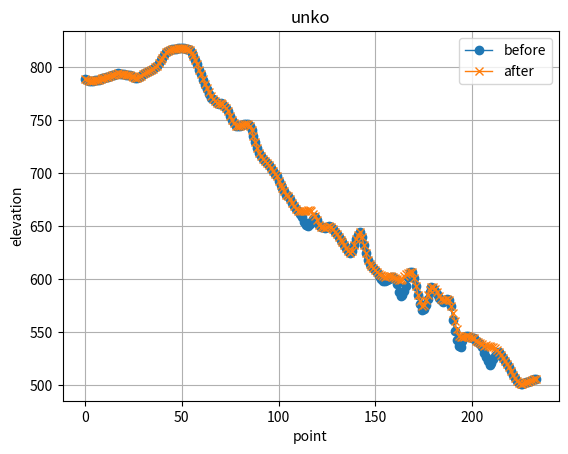

The script that saved this image:
import matplotlib.pyplot as plt

# サンプルデータ
before = [
    788.7799926758,
    788.1799926758,
    787.6799926758,
    787.2199951172,
    787.4399902344,
    787.7599975586,
    788.1400024414,
    788.5599975586,
    789.2,
    789.8,
    790.2799926758,
    790.699987793,
    791.2199829102,
    791.7999755859,
    792.5599853516,
    793.2399902344,
    793.9799926758,
    794.3199951172,
    794.1400024414,
    793.5,
    793.4400024414,
    793.1400024414,
    792.7600097656,
    792.4400024414,
    791.8599975586,
    790.8,
    790.1,
    790.1,
    790.8400024414,
    792.2800048828,
    793.7800048828,
    795.1200073242,
    796.1200073242,
    796.800012207,
    797.4800170898,
    798.4400146484,
    800.1200195313,
    801.7200195313,
    803.8200195312,
    806.6400146484,
    809.2800170898,
    811.7600097656,
    814.2400024414,
    815.9599975586,
    816.7400024414,
    817.2400024414,
    817.5200073242,
    817.8400146484,
    818.0800170898,
    818.1600097656,
    818.4200073242,
    818.2600097656,
    817.7800048828,
    817.2400024414,
    816.7400024414,
    813.6,
    810.7599975586,
    807.4599975586,
    803.2400024414,
    797.8200073242,
    793.9200073242,
    788.4400024414,
    783.2400024414,
    779.3800048828,
    774.9400024414,
    771.5800048828,
    769.800012207,
    768.5800170898,
    766.400012207,
    765.8400146484,
    766.000012207,
    765.1600097656,
    763.1800048828,
    761.5200073242,
    758.7,
    754.2199951172,
    750.399987793,
    747.299987793,
    745.0799804688,
    744.3199829102,
    744.7799926758,
    745.4,
    746.3400024414,
    746.8600097656,
    746.4600097656,
    744.4600097656,
    740.600012207,
    735.6200073242,
    729.6600097656,
    723.8400146484,
    719.4800048828,
    716.4400024414,
    713.8800048828,
    711.7599975586,
    710.1199951172,
    708.0400024414,
    705.5400024414,
    702.5,
    699.7400024414,
    697.2800048828,
    692.4800048828,
    688.8200073242,
    686.5600097656,
    683.4600097656,
    679.8800048828,
    678.6,
    675.6799926758,
    672.1199951172,
    669.3199951172,
    666.9199951172,
    664.2799926758,
    662.1,
    658.8199951172,
    654.0399902344,
    650.9399902344,
    650.6799926758,
    652.6599853516,
    654.6799926758,
    657.1199951172,
    658.8400024414,
    656.2200073242,
    651.8400146484,
    649.7400146484,
    649.700012207,
    648.9200073242,
    649.7400024414,
    650.0799926758,
    649.5599853516,
    647.7599880642,
    645.2399861654,
    642.6199869792,
    640.3999905056,
    637.699991862,
    634.9999932183,
    632.2999945747,
    629.599995931,
    626.8999972873,
    625.0200032552,
    627.000004069,
    632.0800021701,
    637.9800048828,
    642.3600097656,
    644.5400024414,
    640.3400024414,
    632.9200073242,
    624.6800048828,
    618.7199951172,
    614.4,
    612.7199951172,
    611.1399902344,
    609.299987793,
    606.599987793,
    603.5799804688,
    600.2799804687,
    598.5399780273,
    598.3199829102,
    599.1799926758,
    600.6400024414,
    602.3200073242,
    602.000012207,
    600.0200073242,
    595.7800048828,
    588.4800048828,
    584.2800048828,
    585.5600097656,
    588.7600097656,
    594.000012207,
    602.3400024414,
    607.3400024414,
    607.1199951172,
    601.8400024414,
    594.1799926758,
    585.8,
    577.3,
    571.1,
    572.2399902344,
    576.3,
    581.3599975586,
    588.0799926758,
    592.5599975586,
    592.3200073242,
    589.4400024414,
    586.4600016276,
    582.8800048828,
    580.2,
    579.199991862,
    580.299987793,
    581.399983724,
    580.2599853516,
    574.8799926758,
    562.199995931,
    551.3,
    543.0400024414,
    537.0599975586,
    535.9799926758,
    542.0799926758,
    546.0399902344,
    546.8199951172,
    546.6800048828,
    545.8800048828,
    545.0200073242,
    544.3600097656,
    542.100012207,
    541.200012207,
    539.500012207,
    536.100012207,
    530.6200073242,
    527.0200073242,
    522.9,
    519.7,
    521.4799926758,
    524.7,
    527.8199951172,
    530.1499979655,
    531.5299987793,
    528.9800048828,
    526.400004069,
    523.3500061035,
    520.300008138,
    517.4000061035,
    513.2900024414,
    509.9099995931,
    506.7799987793,
    504.0199951172,
    502.0599975586,
    501.8,
    501.4799987793,
    502.1199951172,
    502.8999938965,
    503.7199951172,
    504.5599975586,
    505.400004069,
    505.950012207,
    505.700012207
]
after = [
    788.7799926758,
    788.1799926758,
    787.6799926758,
    787.2199951172,
    787.4399902344,
    787.7599975586,
    788.1400024414,
    788.5599975586,
    789.2,
    789.8,
    790.2799926758,
    790.699987793,
    791.2199829102,
    791.7999755859,
    792.5599853516,
    793.2399902344,
    793.9799926758,
    794.3199951172,
    794.1400024414,
    793.5,
    793.4400024414,
    793.1400024414,
    792.7600097656,
    792.4400024414,
    791.8599975586,
    790.8,
    790.1,
    790.1,
    790.8400024414,
    792.2800048828,
    793.7800048828,
    795.1200073242,
    796.1200073242,
    796.800012207,
    797.4800170898,
    798.4400146484,
    800.1200195313,
    801.7200195313,
    803.8200195312,
    806.6400146484,
    809.2800170898,
    811.7600097656,
    814.2400024414,
    815.9599975586,
    816.7400024414,
    817.2400024414,
    817.5200073242,
    817.8400146484,
    818.0800170898,
    818.1600097656,
    818.4200073242,
    818.2600097656,
    817.7800048828,
    817.2400024414,
    816.7400024414,
    813.6,
    810.7599975586,
    807.4599975586,
    803.2400024414,
    797.8200073242,
    793.9200073242,
    789.2733398438,
    784.8600097656,
    781.000012207,
    776.5600097656,
    773.200012207,
    770.5866821289,
    768.5800170898,
    766.400012207,
    765.8400146484,
    766.000012207,
    765.1600097656,
    763.1800048828,
    761.5200073242,
    758.7,
    754.2199951172,
    750.399987793,
    747.299987793,
    745.0799804688,
    744.3199829102,
    744.7799926758,
    745.4,
    746.3400024414,
    746.8600097656,
    746.4600097656,
    744.4600097656,
    740.600012207,
    735.6200073242,
    729.6600097656,
    723.8400146484,
    719.4800048828,
    716.4400024414,
    713.8800048828,
    711.7599975586,
    710.1199951172,
    708.0400024414,
    705.5400024414,
    702.5,
    699.7400024414,
    697.2800048828,
    692.4800048828,
    688.8200073242,
    686.5600097656,
    683.4600097656,
    679.8800048828,
    678.6,
    675.6799926758,
    672.1199951172,
    669.3199951172,
    666.9199951172,
    664.8914236886,
    664.3342808315,
    664.2685616629,
    664.5142735073,
    664.8714163644,
    665.2285592215,
    665.5857020787,
    664.3914236886,
    661.8057094029,
    660.06857387,
    656.2200073242,
    651.8400146484,
    649.7400146484,
    649.700012207,
    648.9200073242,
    649.7400024414,
    650.0799926758,
    649.5599853516,
    647.7599880642,
    645.2399861654,
    642.6199869792,
    640.3999905056,
    637.699991862,
    634.9999932183,
    632.2999945747,
    629.599995931,
    626.8999972873,
    625.0200032552,
    627.000004069,
    632.0800021701,
    637.9800048828,
    642.3600097656,
    644.5400024414,
    640.3400024414,
    632.9200073242,
    624.6800048828,
    618.7199951172,
    614.4,
    612.7199951172,
    611.1399902344,
    609.299987793,
    607.1959912109,
    605.3279882812,
    603.8359936523,
    602.8599975586,
    602.6400024414,
    602.9040087891,
    603.2120141602,
    603.0840136719,
    602.000012207,
    601.2160107422,
    600.2480078125,
    599.5360058594,
    599.5600097656,
    600.8400146484,
    602.8440112305,
    604.8120141602,
    606.5640063477,
    607.3400024414,
    607.1199951172,
    601.8400024414,
    594.1799926758,
    585.8,
    579.4666666667,
    575.2,
    576.3399902344,
    580.4,
    585.4599975586,
    590.0133260091,
    592.5599975586,
    592.7400037977,
    591.1199991862,
    588.1399983724,
    584.5600016276,
    581.8799967448,
    580.4599921332,
    580.299987793,
    581.399983724,
    580.2599853516,
    574.8799926758,
    568.5399983724,
    561.2400024414,
    552.9800048828,
    547,
    545.9199951172,
    545.6799926758,
    546.0399902344,
    546.8199951172,
    546.6800048828,
    545.8800048828,
    545.0200073242,
    544.3600097656,
    542.100012207,
    541.200012207,
    540.014301409,
    538.7228724888,
    537.3057303292,
    537.742867606,
    537.414289202,
    537.085710798,
    536.757132394,
    535.914276995,
    534.9971348354,
    533.5357087635,
    531.5299987793,
    528.9800048828,
    526.400004069,
    523.3500061035,
    520.300008138,
    517.4000061035,
    513.2900024414,
    509.9099995931,
    506.7799987793,
    504.0199951172,
    502.0599975586,
    501.8,
    501.4799987793,
    502.1199951172,
    502.8999938965,
    503.7199951172,
    504.5599975586,
    505.400004069,
    505.950012207,
    505.700012207
]

# x軸のデータ
x = range(len(before))

# グラフの描画
plt.plot(x, before, label='before', marker='o', linewidth=1)
plt.plot(x, after, label='after', marker='x', linewidth=1)

# グラフのタイトルとラベル
plt.title('unko')
plt.xlabel('point')
plt.ylabel('elevation')

# 凡例の表示
plt.legend()

# グリッドの表示
plt.grid(True)

# グラフの表示
plt.show()
